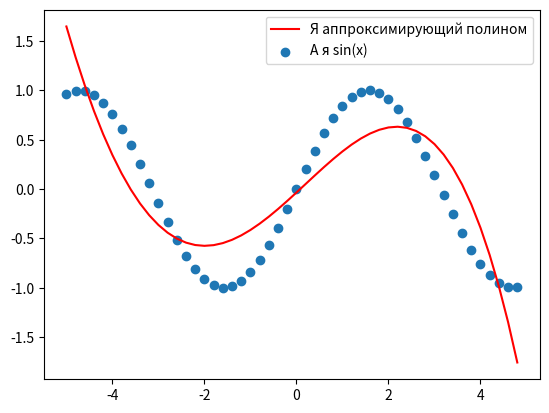

The script that saved this image:
import numpy as np

arr = np.random.randn(100)
print(f'np.mean(arr) = {np.mean(arr)}')
print(f'np.median(arr) = {np.median(arr)}')
print(f'np.std(arr) = {np.std(arr)}')
print(f'np.var(arr) = {np.var(arr)}')
print(f'np.min(arr) = {np.min(arr)}')
print(f'np.max(arr) = {np.max(arr)}')

print(f'\nПример вызова как метода массива:')
print(f'arr.std() = {arr.std()}')

arr = np.random.randint(0, 10, size=(5, 5))
print(f'arr: \n{arr}')
print(f'\narr.max(axis=0): \n{arr.max(axis=0)}')

sigma = 68.3 / 2
for power in range(1, 5):
    N = 10 ** power
    arr = np.random.randn(N)  # Для randn матожидание = 0, а среднеквадратичное отклонеие = 1
    print(f'Для выборки из {N} значений')
    print(f'Нижний перцентиль: {np.percentile(arr, 50 - sigma)}')
    print(f'Верхний перцентиль: {np.percentile(arr, 50 + sigma)}\n')

matrix1 = np.array([[1, 1], [2, 2], [3, 3]])
matrix2 = np.array([[1, 2, 3], [4, 5, 6]])
matrix3 = np.matmul(matrix1, matrix2)

print(f'matrix1: \n{matrix1}')
print(f'\nmatrix2: \n{matrix2}')
print(f'\nmatrix3: \n{matrix3}')

print(f'\nА теперь посчитаем определитель третьей матрицы: np.linalg.det(matrix3) = {np.linalg.det(matrix3)}')
print('Кто скажет почему он равен нулю - может взять с полки пирожок')                                                                                    

import matplotlib.pyplot as plt
x = np.arange(-5, 5, 0.2)
y = np.sin(x)
f = np.poly1d(np.polyfit(x, y, 4))


plt.plot(x, f(x), color='red', label='Я аппроксимирующий полином')
plt.scatter(x, y, label='А я sin(x)')
plt.legend()